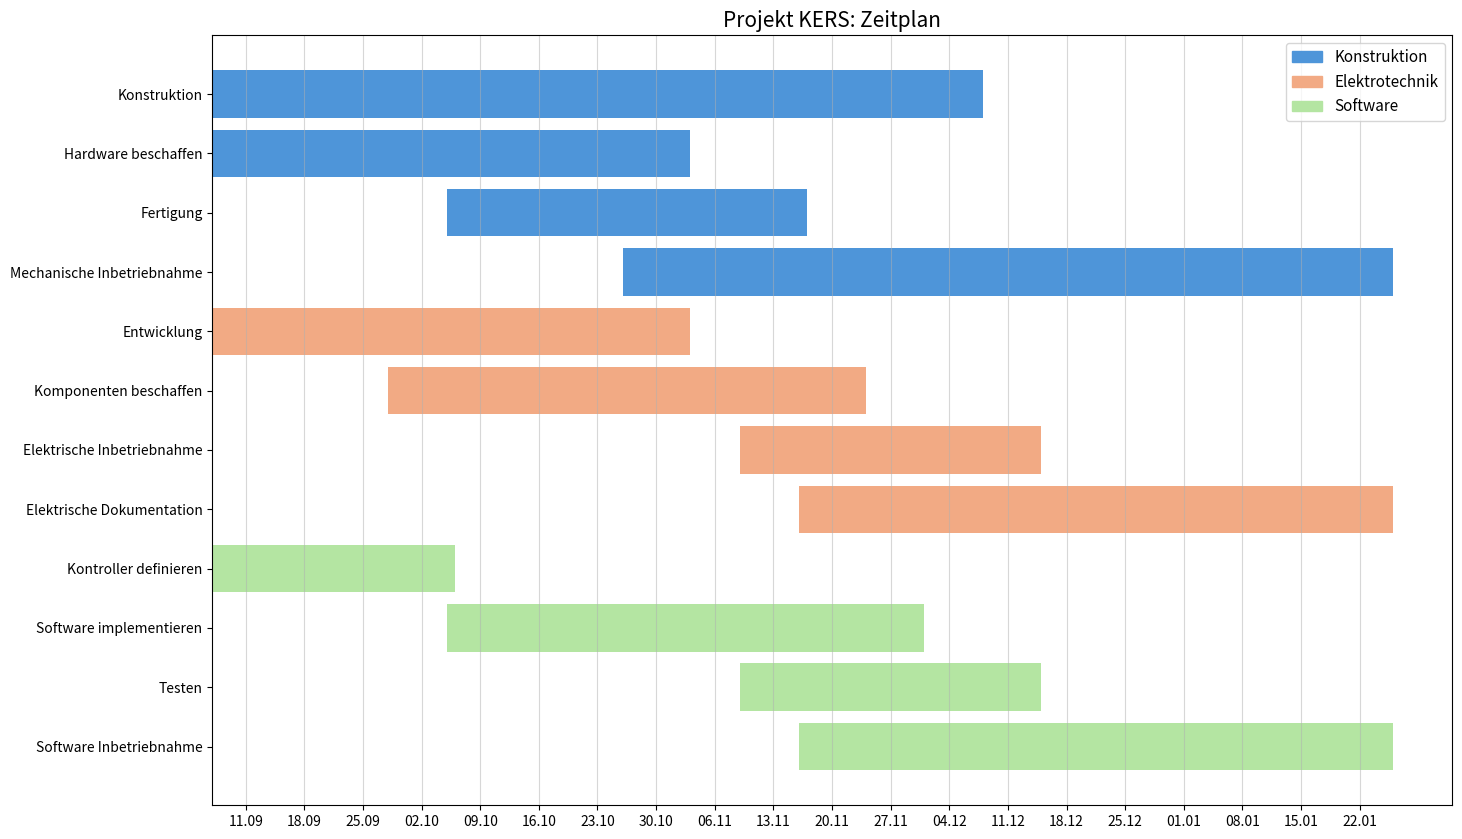

Write the Python code that produced this figure.
import pandas as pd
import numpy as np
import matplotlib
import matplotlib.pyplot as plt
import datetime as dt

title = 'Projekt KERS: Zeitplan'
mech = 'Konstruktion'
elec = 'Elektrotechnik'
sw = 'Software'
team_colors = {mech: '#4e95d9', elec: '#f2aa84', sw: '#b4e5a2'}

df = pd.DataFrame({'task': ['Konstruktion', 'Hardware beschaffen', 'Fertigung', 'Mechanische Inbetriebnahme', 
                            'Entwicklung', 'Komponenten beschaffen', 'Elektrische Inbetriebnahme', 'Elektrische Dokumentation', 
                            'Kontroller definieren', 'Software implementieren', 'Testen', 'Software Inbetriebnahme'],
                  'team': [mech, mech, mech, mech, 
                           elec, elec, elec, elec, 
                           sw, sw, sw, sw],
                  'start': pd.to_datetime(['2024-09-07', '2024-09-07', '2024-10-05', '2024-10-26', 
                                           '2024-09-07', '2024-09-28', '2024-11-09', '2024-11-16',
                                           '2024-09-07', '2024-10-05', '2024-11-09', '2024-11-16',]),
                  'end': pd.to_datetime(['2024-12-07', '2024-11-02', '2024-11-16', '2025-01-25',
                                         '2024-11-02', '2024-11-23', '2024-12-14', '2025-01-25',
                                         '2024-10-05', '2024-11-30', '2024-12-14', '2025-01-25'])})

df['days_to_start'] = (df['start'] - df['start'].min()).dt.days
df['days_to_end'] = (df['end'] - df['start'].min()).dt.days
df['task_duration'] = df['days_to_end'] - df['days_to_start'] + 1  # to include also the end date

patches = []
for team in team_colors:
    patches.append(matplotlib.patches.Patch(color=team_colors[team]))

fig, ax = plt.subplots()
for index, row in df.iterrows():
    # Adding a lower bar - for the overall task duration
    plt.barh(y=row['task'], width=row['task_duration'], left=row['days_to_start'] + 1, color=team_colors[row['team']], alpha=1)

plt.title(title, fontsize=15)
plt.gca().invert_yaxis()
xticks = np.arange(5, df['days_to_end'].max() + 2, 7)
xticklabels = pd.date_range(start=df['start'].min() + dt.timedelta(days=4), end=df['end'].max()).strftime("%d.%m")
ax.set_xticks(xticks)
ax.set_xticklabels(xticklabels[::7])
ax.xaxis.grid(True, alpha=0.5)
ax.legend(handles=patches, labels=team_colors.keys(), fontsize=11)

figure = plt.gcf()
figure.set_size_inches(16,10)
plt.show()

